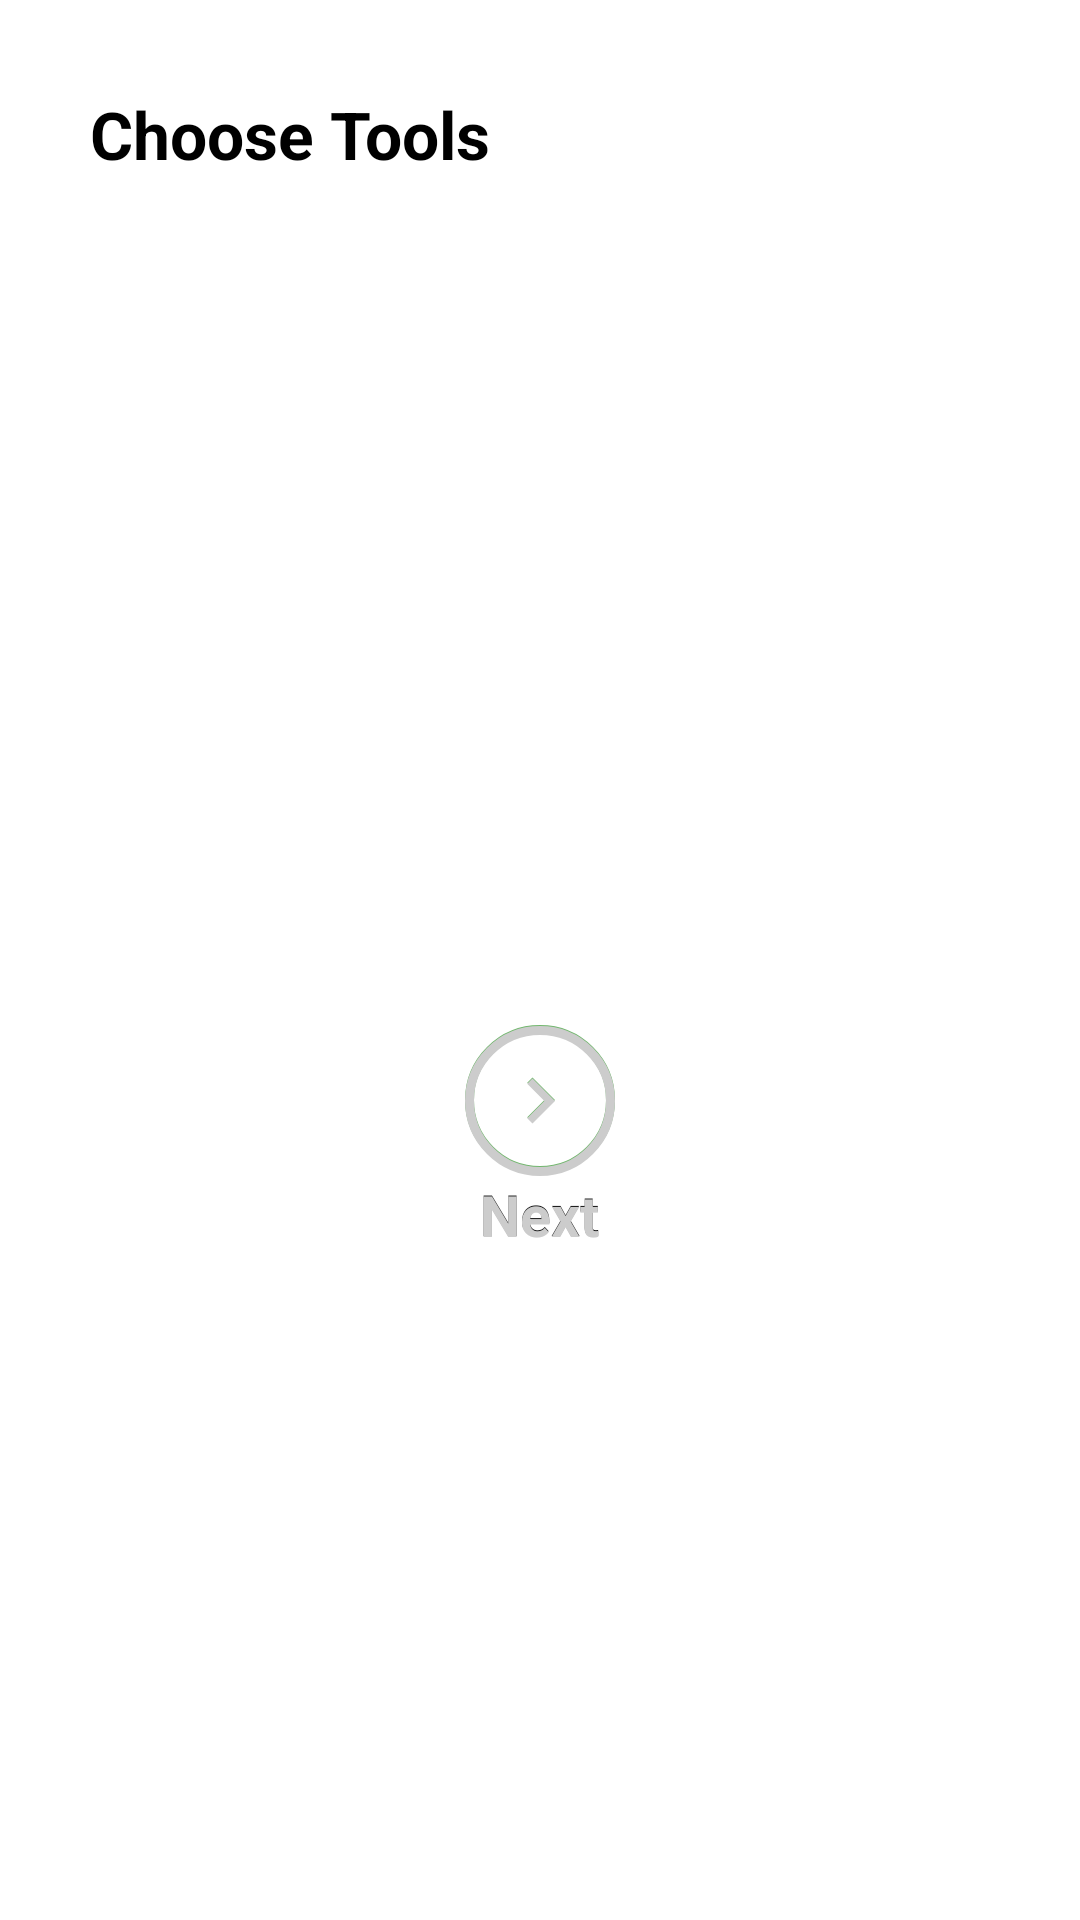

Android layout source for this screen:
<!-- AndroidManifest.xml: application theme Theme.PhotoEditor -->
<!-- res/layout/activity_tools_display.xml -->
<?xml version="1.0" encoding="utf-8"?>
<androidx.constraintlayout.widget.ConstraintLayout xmlns:android="http://schemas.android.com/apk/res/android"
    xmlns:app="http://schemas.android.com/apk/res-auto"
    xmlns:tools="http://schemas.android.com/tools"
    android:layout_width="match_parent"
    android:layout_gravity="center"
    android:layout_height="match_parent"
    tools:context=".tools.ToolsDisplay">

    <TextView
        android:id="@+id/textView"
        android:layout_width="wrap_content"
        android:layout_height="wrap_content"
        android:layout_marginLeft="30dp"
        android:layout_marginTop="30dp"
        android:text="Choose Tools"
        android:textColor="@color/textColor"
        android:textSize="22sp"
        android:textStyle="bold"
        app:layout_constraintStart_toStartOf="parent"
        app:layout_constraintTop_toTopOf="parent" />

    <androidx.recyclerview.widget.RecyclerView
        android:id="@+id/ToolsDisplay_RV"
        android:layout_width="match_parent"
        android:layout_height="wrap_content"
        android:padding="30dp"
        app:layout_constraintEnd_toEndOf="parent"
        app:layout_constraintHorizontal_bias="0.5"
        app:layout_constraintStart_toStartOf="parent"
        app:layout_constraintTop_toBottomOf="@+id/textView" />


  <LinearLayout
      android:id="@+id/nextBTN_visible"
      android:visibility="visible"
      android:layout_width="100dp"
      android:layout_height="100dp"
      app:layout_constraintBottom_toBottomOf="parent"
      app:layout_constraintEnd_toEndOf="parent"
      app:layout_constraintStart_toStartOf="parent"
      android:gravity="center"
      app:layout_constraintTop_toBottomOf="@+id/ToolsDisplay_RV"
      android:orientation="vertical">
      <ImageButton
          android:id="@+id/imageButton"
          android:layout_width="50dp"
          android:layout_height="50dp"
          android:background="@drawable/next_btn_bg"
          android:src="@drawable/ic_next" />
      <TextView
          android:id="@+id/nextBTN_TV"
          android:layout_width="wrap_content"
          android:layout_height="wrap_content"
          android:text="Next"
          android:textSize="19sp"
          android:textColor="@color/textColor"
          android:textStyle="bold" />
  </LinearLayout>

    <LinearLayout
        android:id="@+id/nextBTN_invisible"
        android:layout_width="wrap_content"
        android:layout_height="wrap_content"
        app:layout_constraintBottom_toBottomOf="parent"
        app:layout_constraintEnd_toEndOf="parent"
        app:layout_constraintStart_toStartOf="parent"
        android:gravity="center"
        app:layout_constraintTop_toBottomOf="@+id/ToolsDisplay_RV"
        android:orientation="vertical">

        <ImageButton
            android:layout_width="50dp"
            android:layout_height="50dp"
            android:background="@drawable/next_btn_bg_invisible"
            android:src="@drawable/ic_next_invisible"
            />
        <TextView
            android:layout_width="wrap_content"
            android:layout_height="wrap_content"
            android:text="Next"
            android:textSize="19sp"
            android:textColor="@color/invisibleColor"
            android:textStyle="bold" />
    </LinearLayout>
</androidx.constraintlayout.widget.ConstraintLayout>
<!-- resources referenced by this layout -->
<resources>
  <color name="invisibleColor">#CCCCCC</color>
  <color name="textColor">#000000</color>
  <!-- drawable ic_next (drawable) -->
  <vector android:height="30dp" android:tint="@color/color_primary_dark"
      android:viewportHeight="24" android:viewportWidth="24"
      android:width="30dp" xmlns:android="http://schemas.android.com/apk/res/android">
      <path android:fillColor="@android:color/white"
          android:pathData="M10,6L8.59,7.41 13.17,12l-4.58,4.59L10,18l6,-6z"/>
  </vector>
  <!-- drawable ic_next_invisible (drawable) -->
  <vector android:height="30dp" android:tint="@color/invisibleColor"
      android:viewportHeight="24" android:viewportWidth="24"
      android:width="30dp" xmlns:android="http://schemas.android.com/apk/res/android">
      <path android:fillColor="@android:color/white"
          android:pathData="M10,6L8.59,7.41 13.17,12l-4.58,4.59L10,18l6,-6z"/>
  </vector>
  <!-- drawable next_btn_bg (drawable) -->
  <?xml version="1.0" encoding="utf-8"?>
  <shape xmlns:android="http://schemas.android.com/apk/res/android"
     android:shape="oval">
      <stroke android:color="@color/color_primary_dark"
          android:width="3dp"/>
  </shape>
  <!-- drawable next_btn_bg_invisible (drawable) -->
  <?xml version="1.0" encoding="utf-8"?>
  <shape xmlns:android="http://schemas.android.com/apk/res/android"
      android:shape="oval">
      <stroke android:color="@color/invisibleColor"
          android:width="3dp"/>
  </shape>
  <style name="Theme.PhotoEditor" parent="Theme.MaterialComponents.DayNight.DarkActionBar">
          
          <item name="colorPrimary">@color/color_primary_dark</item>
          <item name="colorPrimaryVariant">@color/color_primary_dark</item>
          <item name="colorOnPrimary">@color/color_primary_dark</item>
          
          <item name="colorSecondary">@color/color_secondary</item>
          <item name="colorSecondaryVariant">@color/color_secondary_dark</item>
          <item name="colorOnSecondary">@color/color_secondary_light</item>
          
          <item name="android:statusBarColor" tools:targetApi="l">?attr/colorPrimaryVariant</item>
          
      </style>
  <color name="color_primary_dark">#72b76e</color>
  <color name="color_secondary">#e8c086</color>
  <color name="color_secondary_dark">#b49058</color>
  <color name="color_secondary_light">#fff3b6</color>
</resources>
